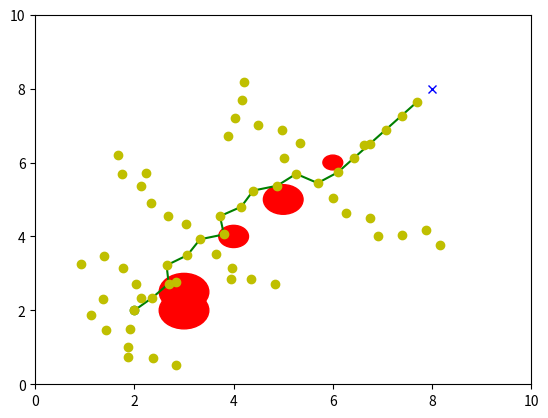

Python code for this plot:
import numpy as np
import matplotlib.pyplot as plt

class RRT:
    def __init__(self, start, goal, obstacles, x_lim, y_lim, step_size=0.5, max_iter=1000):
        self.start = start
        self.goal = goal
        self.obstacles = obstacles
        self.x_lim = x_lim
        self.y_lim = y_lim
        self.step_size = step_size
        self.max_iter = max_iter
        # Nodes stored as tuples of (position, parent_index)
        self.nodes = [(start, -1)]  # Initialize with start node having no parent

    def distance(self, p1, p2):
        return np.linalg.norm(np.array(p1)-np.array(p2))

    def is_collision(self, p1, p2):
        for (ox, oy, size) in self.obstacles:
            d = np.abs(np.linalg.norm(np.array([ox, oy]) - np.array(p1)) + np.linalg.norm(np.array([ox, oy]) - np.array(p2)) - np.linalg.norm(np.array(p2) - np.array(p1)))
            if d < size:  # Approximate collision check
                return True
        return False

    def find_nearest(self, point):
        distances = [self.distance(point, node[0]) for node in self.nodes]
        nearest_index = distances.index(min(distances))
        return nearest_index

    def steer(self, from_node, to_node):
        if self.distance(from_node, to_node) < self.step_size:
            return to_node
        else:
            theta = np.arctan2(to_node[1] - from_node[1], to_node[0] - from_node[0])
            return from_node[0] + self.step_size * np.cos(theta), from_node[1] + self.step_size * np.sin(theta)

    def generate_random_point(self):
        return np.random.uniform(self.x_lim[0], self.x_lim[1]), np.random.uniform(self.y_lim[0], self.y_lim[1])

    def build(self):
        for i in range(self.max_iter):
            rnd_point = self.generate_random_point() if np.random.rand() > 0.1 else self.goal
            nearest_index = self.find_nearest(rnd_point)
            new_point = self.steer(self.nodes[nearest_index][0], rnd_point)

            if not self.is_collision(self.nodes[nearest_index][0], new_point):
                self.nodes.append((new_point, nearest_index))
                if self.distance(new_point, self.goal) <= self.step_size:
                    return True, i + 1  # Return True with iteration count when goal is reached
        return False, None

    def get_path(self):
        path = []
        current_index = len(self.nodes) - 1
        while current_index != -1:
            path.append(self.nodes[current_index][0])
            current_index = self.nodes[current_index][1]
        return path[::-1]  # Return reversed path

    def plot(self, path=None):
        plt.figure()
        for (ox, oy, size) in self.obstacles:
            circle = plt.Circle((ox, oy), size, color='r')
            plt.gca().add_patch(circle)

        plt.plot(self.start[0], self.start[1], "go")
        plt.plot(self.goal[0], self.goal[1], "bx")

        if path is not None:
            plt.plot([p[0] for p in path], [p[1] for p in path], color="green")

        for point in self.nodes:
            plt.plot(point[0][0], point[0][1], "yo")

        plt.xlim(self.x_lim)
        plt.ylim(self.y_lim)
        plt.show()

# Example usage
start = (2, 2)
goal = (8, 8)
obstacles = [(5, 5, 0.4), (6, 6, 0.2) , (4, 4, 0.3) , (3, 2.5, 0.5), (3, 2, 0.5)]
x_lim = (0, 10)
y_lim = (0, 10)

rrt = RRT(start, goal, obstacles, x_lim, y_lim)
found, iterations = rrt.build()
if found:
    print(f"Path found in {iterations} iterations!")
    path = rrt.get_path()
    rrt.plot(path)
else:
    print("Path not found.")
    rrt.plot()
